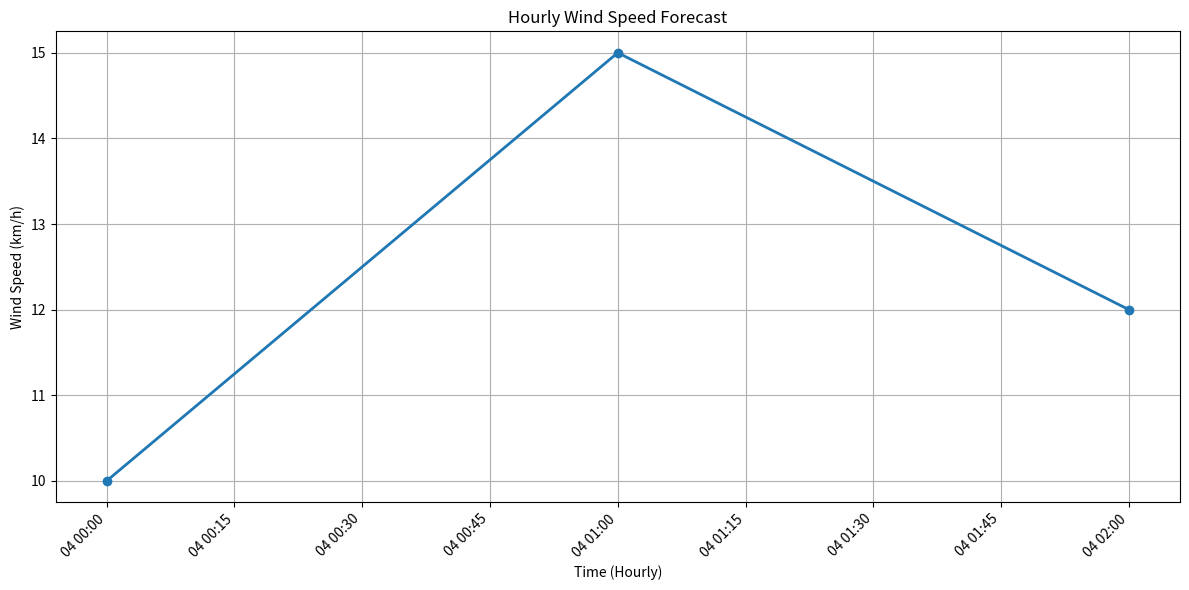

Generate this figure with matplotlib: (Note: this script raises an exception after producing the figure.)
import matplotlib.pyplot as plt
import pandas as pd

def plot_wind_speed(hourly_df, output_path="reports/visualizations/wind_plot.png"):
    """Generates a line plot of hourly wind speed."""
    if hourly_df is not None and not hourly_df.empty:
        plt.figure(figsize=(12, 6))
        plt.plot(hourly_df['time'], hourly_df['windspeed_10m'], marker='o', linestyle='-', linewidth=2)
        plt.xlabel("Time (Hourly)")
        plt.ylabel("Wind Speed (km/h)")
        plt.title("Hourly Wind Speed Forecast")
        plt.grid(True)
        plt.xticks(rotation=45, ha='right')
        plt.tight_layout()
        plt.savefig(output_path)
        plt.close()
        print(f"Hourly wind speed plot saved to: {output_path}")
    else:
        print("No hourly wind speed data to plot.")

if __name__ == "__main__":
    # Sample usage for testing
    data = {
        'time': pd.to_datetime(['2025-04-04T00:00', '2025-04-04T01:00', '2025-04-04T02:00']),
        'windspeed_10m': [10, 15, 12]
    }
    sample_hourly_df = pd.DataFrame(data)
    plot_wind_speed(sample_hourly_df)